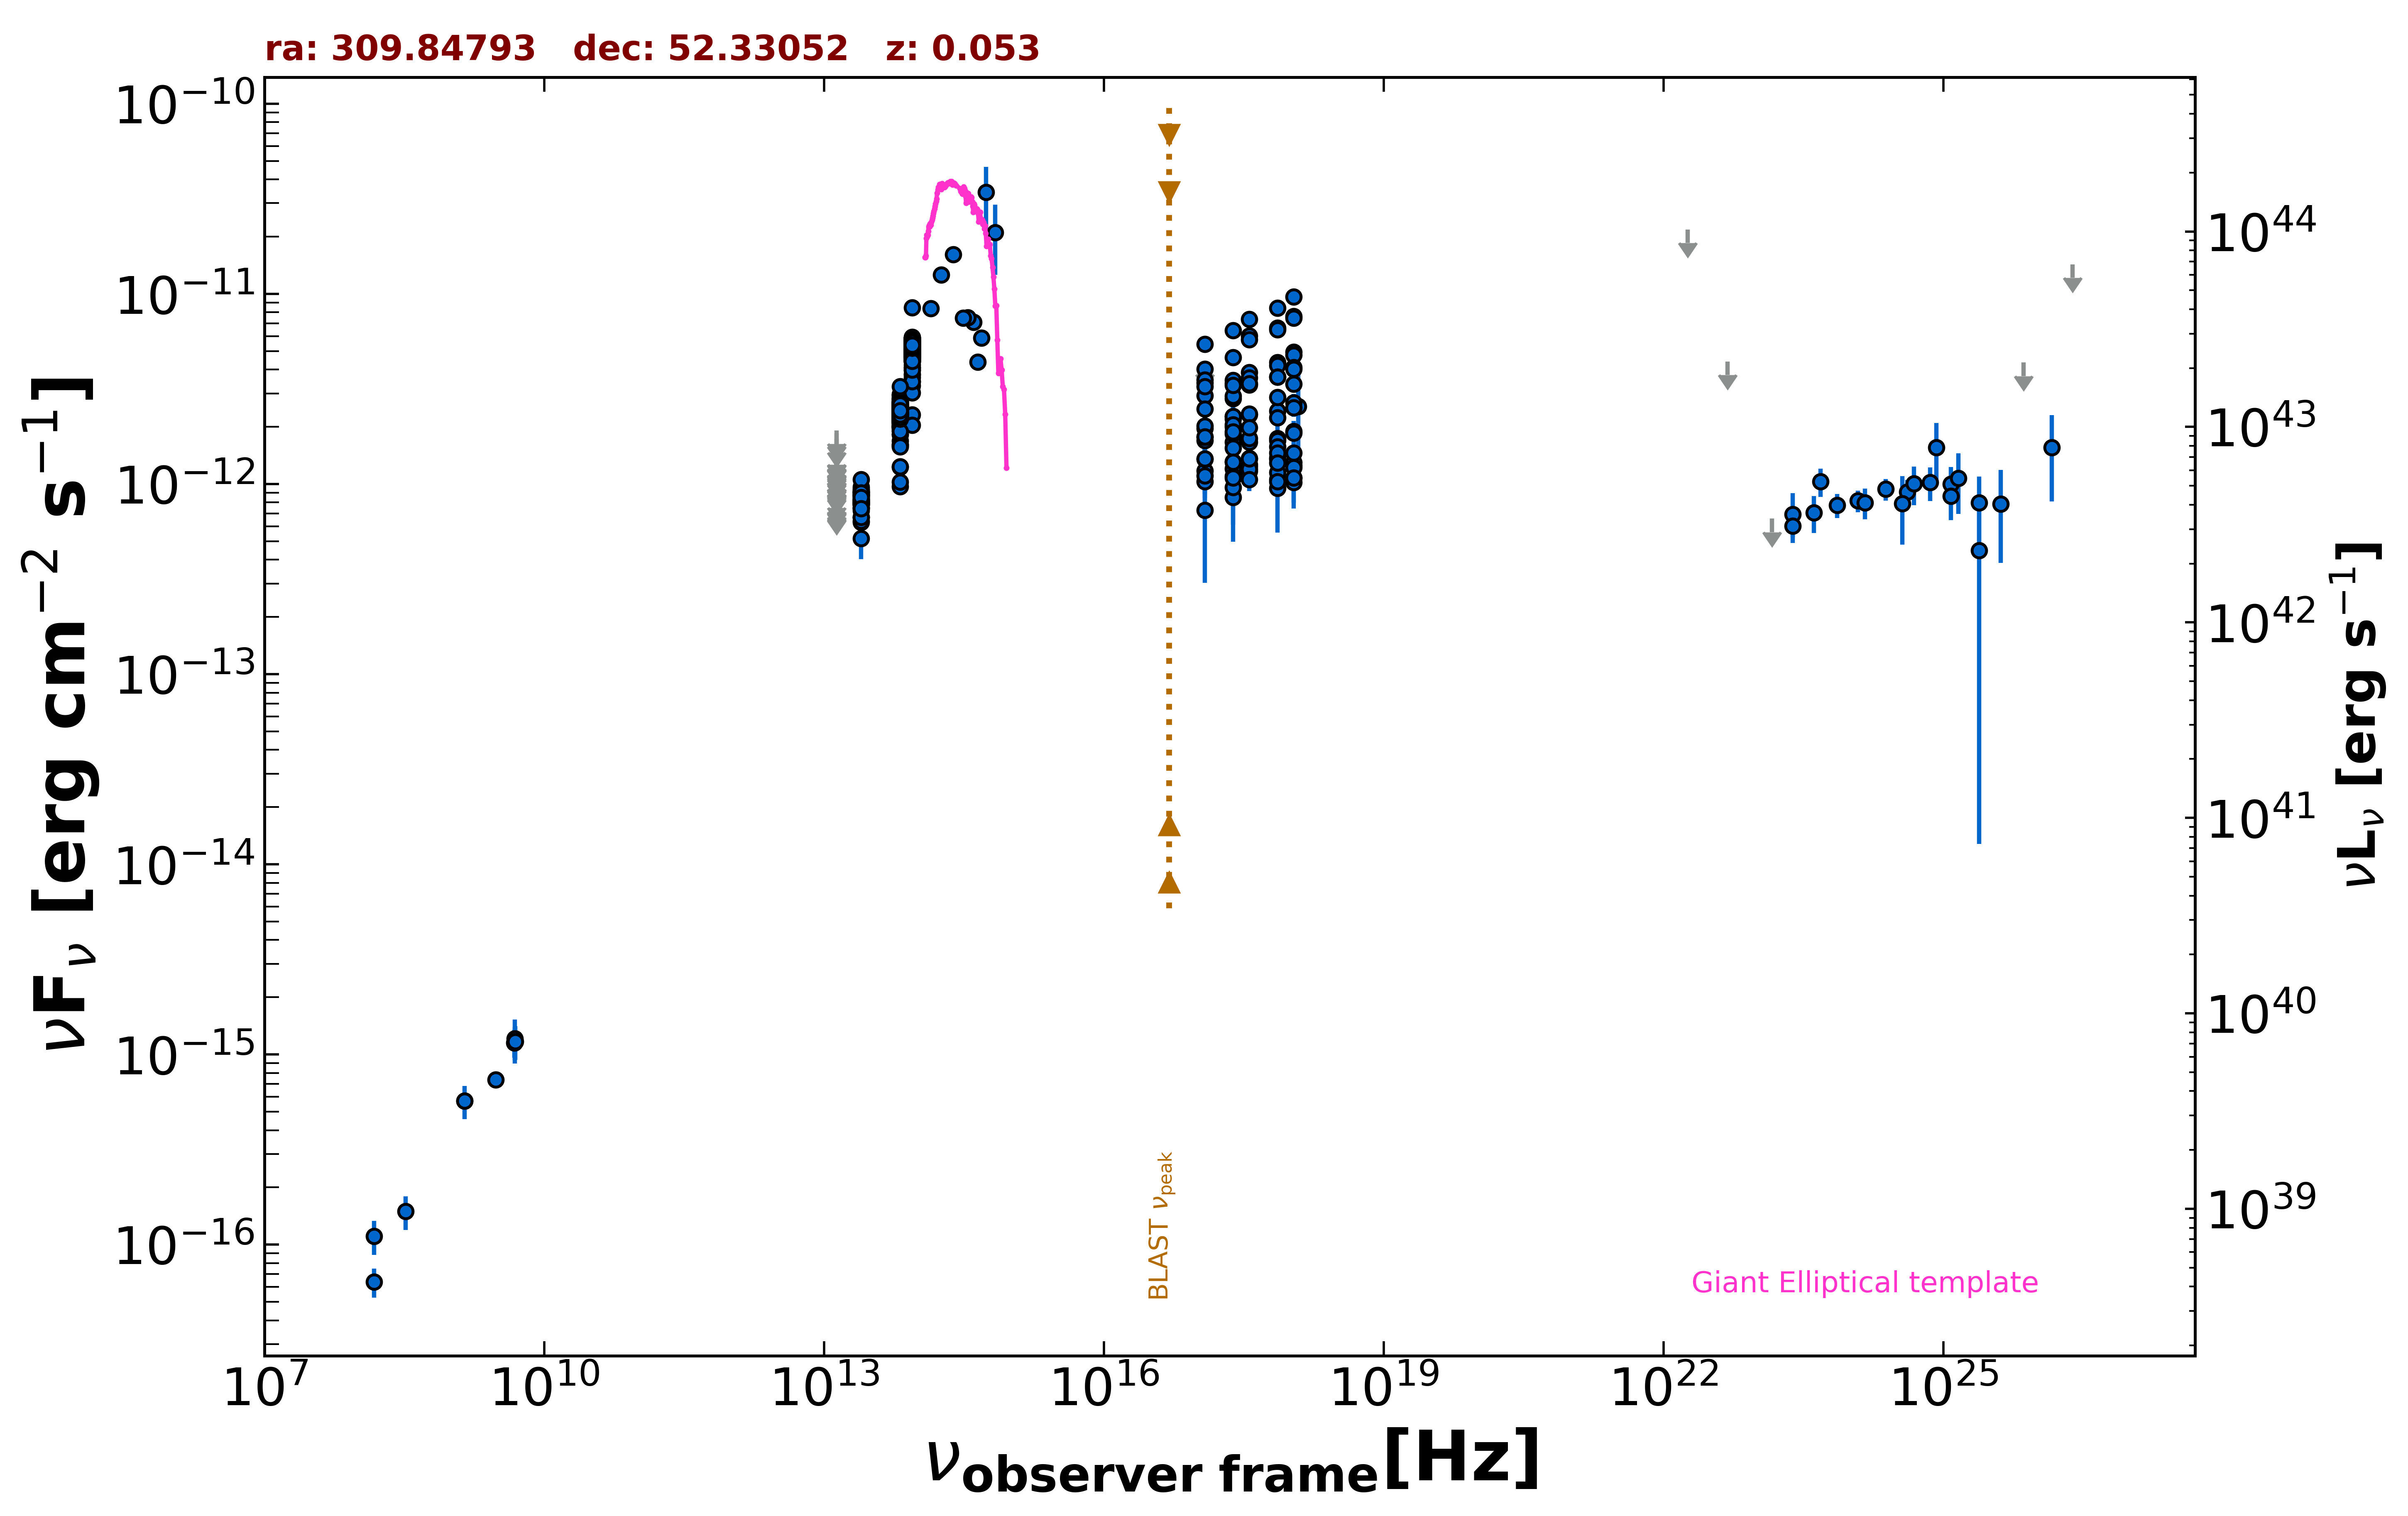

The table this chart was drawn from, first rows:
freq., flux, err_flux, MJD_start, MJD_end, flag, catalog, reference
1.400e+09, 5.698e-16, 2.240e-17, 55000, 55000, , NVSS, Condon et al. 1998  AJ  115  1693
3.000e+09, 7.352e-16, 6.750e-18, 55000, 55000, , VLASSQL, Gordon et al. 2021  ApJS  255  30
2.418e+17, 2.273e-12, 8.905e-13, 55000, 55000, , XMMSL2, Saxton et al. 2008  A&A  480  611
7.253e+17, 1.740e-12, 5.975e-13, 55000, 55000, , XMMSL2, Saxton et al. 2008  A&A  480  611
2.418e+17, 8.509e-13, 3.540e-13, 55000, 55000, , XMMSL2, Saxton et al. 2008  A&A  480  611
7.253e+17, 9.497e-13, 3.951e-13, 55000, 55000, , XMMSL2, Saxton et al. 2008  A&A  480  611
1.209e+18, 2.564e-12, 1.315e-12, 55000, 55000, , XMMSL2, Saxton et al. 2008  A&A  480  611
2.418e+17, 2.206e-12, 3.145e-13, 55000, 55000, , RASS, Boller et al. 2016  A&A  103  1
2.418e+17, 3.388e-12, 7.100e-14, 55798, 58754, , 1OUSX, Giommi et al. in preparation
1.209e+17, 2.915e-12, 9.200e-14, 55798, 58754, , 1OUSX, Giommi et al. in preparation
3.627e+17, 3.861e-12, 5.000e-14, 55798, 58754, , 1OUSX, Giommi et al. in preparation
7.253e+17, 4.361e-12, 3.900e-14, 55798, 58754, , 1OUSX, Giommi et al. in preparation
1.088e+18, 4.959e-12, 6.500e-14, 55798, 58754, , 1OUSX, Giommi et al. in preparation
7.253e+17, 6.628e-12, 6.900e-14, 55000, 55000, , 2SXPS, Evans et al. 2020  ApJS  247  54
1.209e+17, 4.024e-12, 1.655e-13, 55000, 55000, , 2SXPS, Evans et al. 2020  ApJS  247  54
3.627e+17, 6.008e-12, 9.350e-14, 55000, 55000, , 2SXPS, Evans et al. 2020  ApJS  247  54
1.088e+18, 7.608e-12, 1.150e-13, 55000, 55000, , 2SXPS, Evans et al. 2020  ApJS  247  54
2.418e+17, 2.265e-12, 1.265e-13, 55000, 55000, , IPC2E, Harris et al. 1990  VizieR  IX/13/2e
2.418e+17, 2.814e-12, 9.850e-13, 55000, 55000, , IPCSL, Elvis et al. 1992  ApJS  80  257
1.500e+08, 6.375e-17, 1.110e-17, 55000, 55000, , TGSS150, Intema et al. 2017  A&A  598  A781
4.800e+09, 1.152e-15, 1.920e-16, 55000, 55000, , GB6, Gregory et al. 1996  ApJS  103  427
1.389e+14, 8.383e-12, 5.640e-13, 55000, 55000, , 2MASS, Skrutskie et al. 2006  AJ  131  1163
1.804e+14, 1.258e-11, 1.010e-12, 55000, 55000, , 2MASS, Skrutskie et al. 2006  AJ  131  1163
2.427e+14, 1.615e-11, 1.105e-12, 55000, 55000, , 2MASS, Skrutskie et al. 2006  AJ  131  1163
8.817e+13, 3.744e-12, 6.000e-15, 55000, 55000, , UNWISE, Schlafly et al. 2019  ApJS  240  30
6.517e+13, 1.821e-12, 6.000e-15, 55000, 55000, , UNWISE, Schlafly et al. 2019  ApJS  240  30
8.817e+13, 5.401e-12, 1.095e-13, 55000, 55000, , WISE, Wright et al. 2010  AJ  140  1868
6.517e+13, 2.483e-12, 4.800e-14, 55000, 55000, , WISE, Wright et al. 2010  AJ  140  1868
2.498e+13, 8.187e-13, 2.715e-14, 55000, 55000, , WISE, Wright et al. 2010  AJ  140  1868
1.363e+13, 5.030e-13, 7.250e-14, 55000, 55000, , WISE, Wright et al. 2010  AJ  140  1868
8.817e+13, 5.506e-12, 1.015e-13, 56996, 56996, , NEOWISE, Mainzer et al. 2014  ApJ  792  30
6.517e+13, 2.753e-12, 7.350e-14, 56996, 56996, , NEOWISE, Mainzer et al. 2014  ApJ  792  30
8.817e+13, 5.381e-12, 9.400e-14, 56996, 56996, , NEOWISE, Mainzer et al. 2014  ApJ  792  30
6.517e+13, 2.854e-12, 6.850e-14, 56996, 56996, , NEOWISE, Mainzer et al. 2014  ApJ  792  30
8.817e+13, 5.371e-12, 1.090e-13, 56995, 56995, , NEOWISE, Mainzer et al. 2014  ApJ  792  30
6.517e+13, 2.391e-12, 7.700e-14, 56995, 56995, , NEOWISE, Mainzer et al. 2014  ApJ  792  30
8.817e+13, 5.588e-12, 1.080e-13, 56995, 56995, , NEOWISE, Mainzer et al. 2014  ApJ  792  30
6.517e+13, 2.683e-12, 7.650e-14, 56995, 56995, , NEOWISE, Mainzer et al. 2014  ApJ  792  30
8.817e+13, 5.567e-12, 9.750e-14, 56996, 56996, , NEOWISE, Mainzer et al. 2014  ApJ  792  30
6.517e+13, 2.953e-12, 6.800e-14, 56996, 56996, , NEOWISE, Mainzer et al. 2014  ApJ  792  30
8.817e+13, 5.562e-12, 1.330e-13, 56995, 56995, , NEOWISE, Mainzer et al. 2014  ApJ  792  30
6.517e+13, 2.708e-12, 8.250e-14, 56995, 56995, , NEOWISE, Mainzer et al. 2014  ApJ  792  30
8.817e+13, 5.862e-12, 1.030e-13, 56995, 56995, , NEOWISE, Mainzer et al. 2014  ApJ  792  30
6.517e+13, 2.673e-12, 7.650e-14, 56995, 56995, , NEOWISE, Mainzer et al. 2014  ApJ  792  30
8.817e+13, 5.521e-12, 1.015e-13, 56995, 56995, , NEOWISE, Mainzer et al. 2014  ApJ  792  30
6.517e+13, 2.651e-12, 7.350e-14, 56995, 56995, , NEOWISE, Mainzer et al. 2014  ApJ  792  30
8.817e+13, 5.511e-12, 1.015e-13, 56995, 56995, , NEOWISE, Mainzer et al. 2014  ApJ  792  30
6.517e+13, 2.644e-12, 6.600e-14, 56995, 56995, , NEOWISE, Mainzer et al. 2014  ApJ  792  30
8.817e+13, 5.609e-12, 1.135e-13, 56996, 56996, , NEOWISE, Mainzer et al. 2014  ApJ  792  30
6.517e+13, 2.830e-12, 6.500e-14, 56996, 56996, , NEOWISE, Mainzer et al. 2014  ApJ  792  30
8.817e+13, 5.846e-12, 1.020e-13, 56996, 56996, , NEOWISE, Mainzer et al. 2014  ApJ  792  30
6.517e+13, 2.915e-12, 7.000e-14, 56996, 56996, , NEOWISE, Mainzer et al. 2014  ApJ  792  30
8.817e+13, 5.640e-12, 1.040e-13, 56996, 56996, , NEOWISE, Mainzer et al. 2014  ApJ  792  30
6.517e+13, 2.956e-12, 8.450e-14, 56996, 56996, , NEOWISE, Mainzer et al. 2014  ApJ  792  30
8.817e+13, 5.471e-12, 9.050e-14, 56996, 56996, , NEOWISE, Mainzer et al. 2014  ApJ  792  30
6.517e+13, 2.802e-12, 7.500e-14, 56996, 56996, , NEOWISE, Mainzer et al. 2014  ApJ  792  30
8.817e+13, 5.609e-12, 1.035e-13, 56995, 56995, , NEOWISE, Mainzer et al. 2014  ApJ  792  30
6.517e+13, 2.570e-12, 6.850e-14, 56995, 56995, , NEOWISE, Mainzer et al. 2014  ApJ  792  30
8.817e+13, 5.317e-12, 9.800e-14, 56996, 56996, , NEOWISE, Mainzer et al. 2014  ApJ  792  30
6.517e+13, 2.558e-12, 7.050e-14, 56996, 56996, , NEOWISE, Mainzer et al. 2014  ApJ  792  30
... 1,353 more rows
